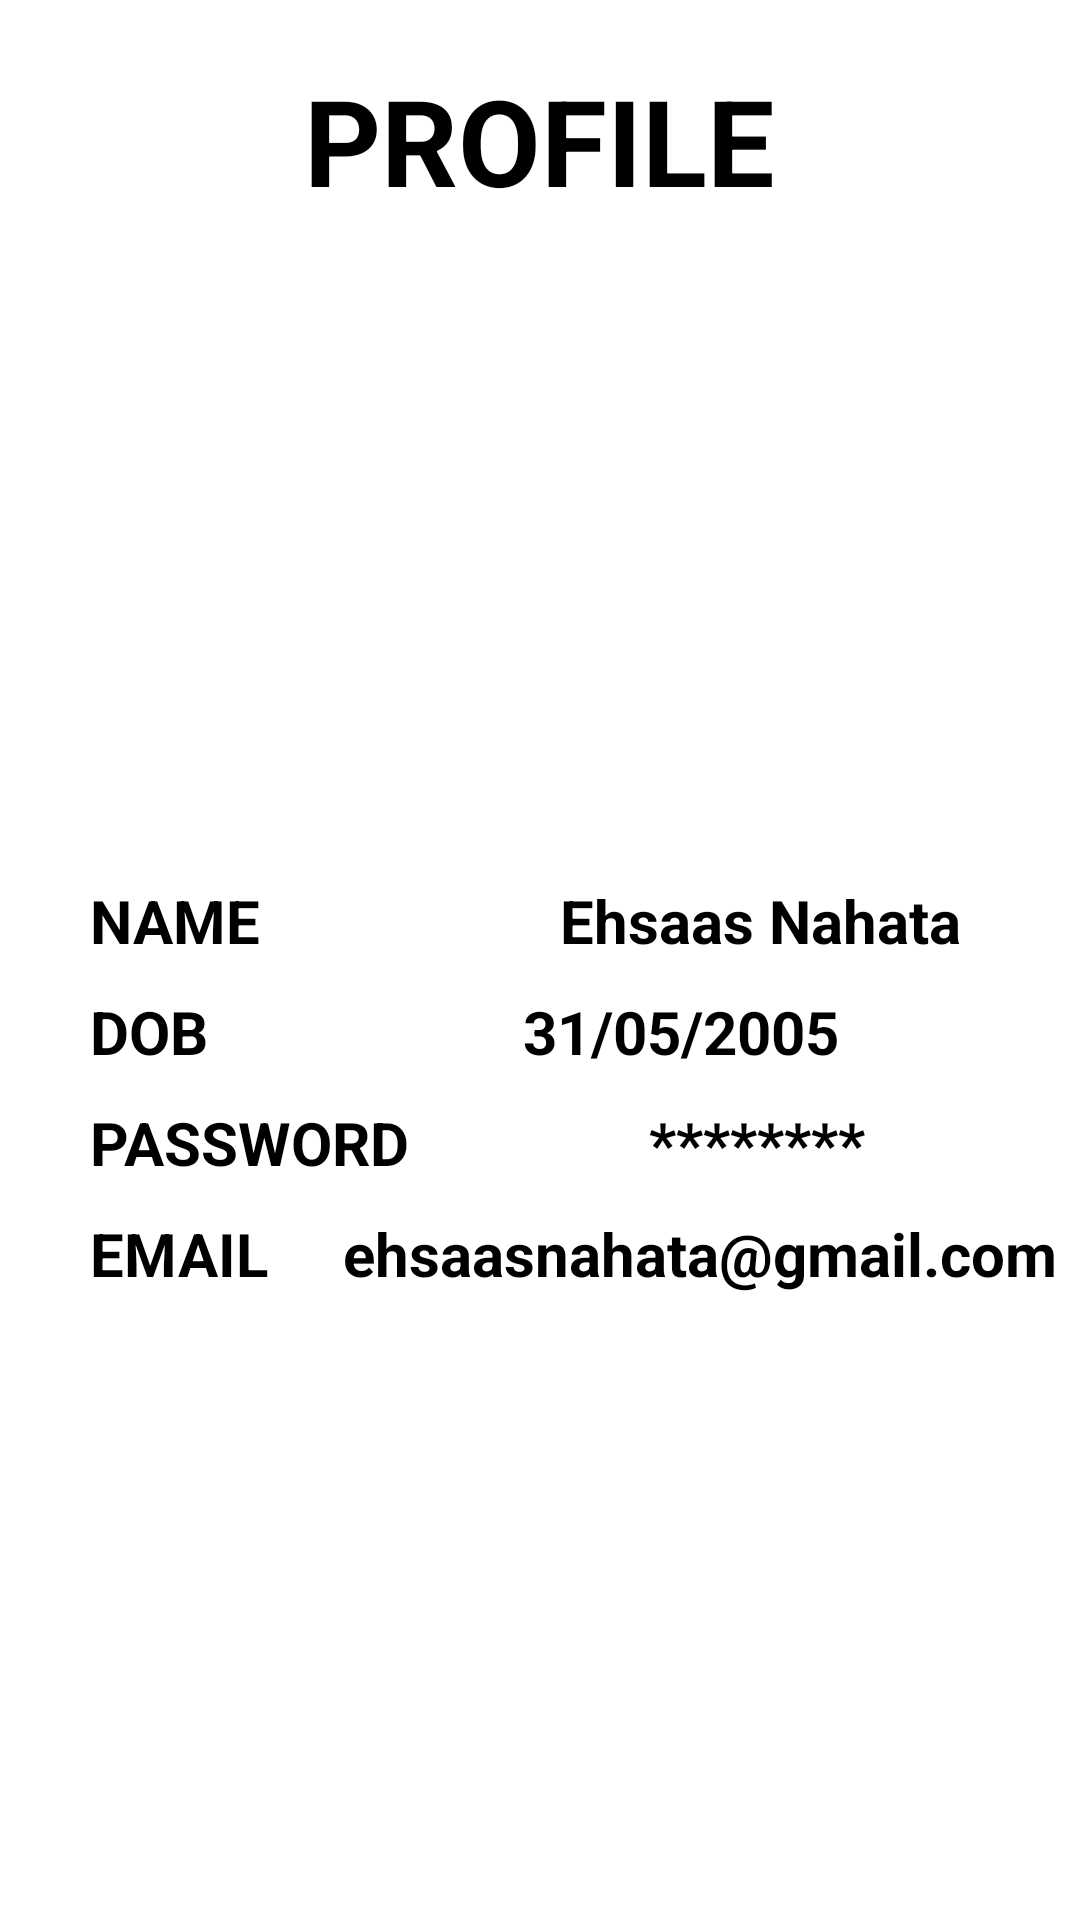

The Android layout XML behind this screen, and the referenced resources:
<!-- AndroidManifest.xml: application theme Theme.STUDYSYNC -->
<!-- res/layout/fragment_profile.xml -->
<?xml version="1.0" encoding="utf-8"?>
<FrameLayout xmlns:android="http://schemas.android.com/apk/res/android"
    xmlns:tools="http://schemas.android.com/tools"
    android:layout_width="match_parent"
    android:layout_height="match_parent"
    tools:context=".ProfileFragment">

    
    <LinearLayout
        android:layout_width="match_parent"
        android:layout_height="match_parent"
        android:orientation="vertical"
        android:background="@color/cardview_light_background"
        >

        <TextView
            android:layout_marginTop="20dp"
            android:text="PROFILE"
            android:textStyle="bold"
            android:textSize="40dp"
            android:textColor="@color/black"
            android:layout_gravity="center"
            android:layout_width="wrap_content"
            android:layout_height="wrap_content"/>
        <ImageView
            android:layout_marginTop="40dp"
            android:layout_gravity="center"
            android:src="@drawable/baseline_person_24"
            android:layout_width="100dp"
            android:layout_height="100dp"/>

        <TextView
            android:layout_marginTop="80dp"
            android:textStyle="bold"
            android:layout_marginLeft="20dp"
            android:textColor="@color/black"
            android:textSize="20dp"
            android:layout_gravity="center"
            android:text="NAME                    Ehsaas Nahata"
            android:layout_width="match_parent"
            android:layout_height="wrap_content"/>

        <TextView
            android:layout_marginTop="10dp"
            android:textStyle="bold"
            android:layout_marginLeft="20dp"
            android:textColor="@color/black"
            android:textSize="20dp"
            android:layout_gravity="center"
            android:text="DOB                     31/05/2005"
            android:layout_width="match_parent"
            android:layout_height="wrap_content"/>
        <TextView
            android:layout_marginTop="10dp"
            android:textStyle="bold"
            android:layout_marginLeft="20dp"
            android:textColor="@color/black"
            android:textSize="20dp"
            android:layout_gravity="center"
            android:text="PASSWORD                ********"
            android:layout_width="match_parent"
            android:layout_height="wrap_content"/>

        <TextView
            android:layout_width="match_parent"
            android:layout_height="wrap_content"
            android:layout_gravity="center"
            android:layout_marginLeft="20dp"
            android:textColor="@color/black"
            android:layout_marginTop="10dp"
            android:text="EMAIL     ehsaasnahata@gmail.com"
            android:textSize="20dp"
            android:textStyle="bold" />
    </LinearLayout>

</FrameLayout>
<!-- resources referenced by this layout -->
<resources>
  <style name="Theme.STUDYSYNC" parent="Base.Theme.STUDYSYNC" />
  <style name="Base.Theme.STUDYSYNC" parent="Theme.Material3.Light">
          
          
      </style>
  <!-- not gathered from this repository: default colours our renderer supplied (Android Studio template values) -->
  <color name="black">#FF000000</color>
</resources>
